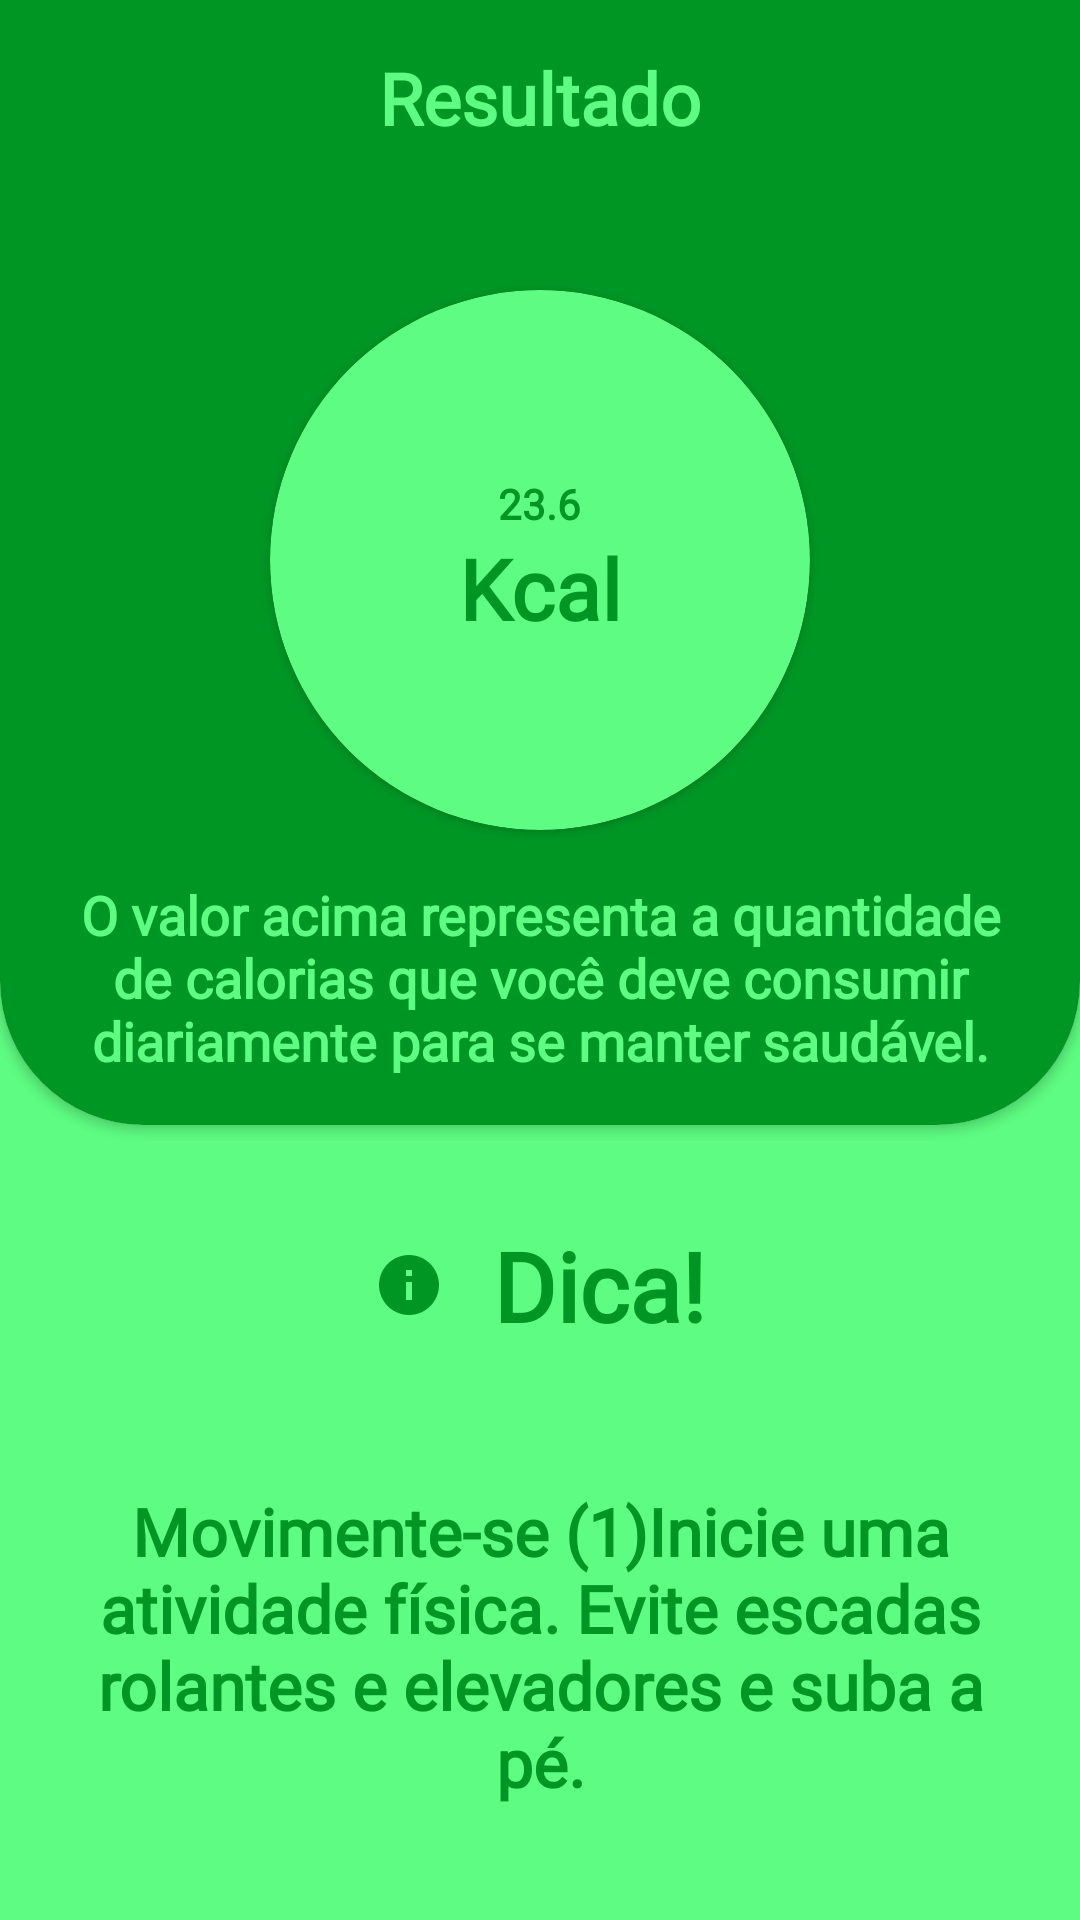

The Android layout XML behind this screen, and the referenced resources:
<!-- AndroidManifest.xml: application theme Theme.ProjectEixo -->
<!-- res/layout/activity_resultado_ncd.xml -->
<?xml version="1.0" encoding="utf-8"?>
<ScrollView
    xmlns:android="http://schemas.android.com/apk/res/android"
    xmlns:app="http://schemas.android.com/apk/res-auto"
    xmlns:tools="http://schemas.android.com/tools"
    android:layout_width="match_parent"
    android:layout_height="match_parent"
    android:fillViewport="true">

    <LinearLayout
        android:layout_width="match_parent"
        android:layout_height="match_parent"
        android:orientation="vertical"
        tools:context=".ui.ResultadoImcActivity"
        android:background="@color/secondaryLightColor">

        <androidx.cardview.widget.CardView
            android:layout_width="match_parent"
            android:layout_height="wrap_content"
            android:layout_marginTop="-48dp"
            app:cardBackgroundColor="@android:color/white"
            app:cardCornerRadius="48dp">

            <LinearLayout
                android:layout_width="match_parent"
                android:layout_height="match_parent"
                android:orientation="vertical"
                android:padding="16dp"
                android:background="@color/secondaryDarkColor">

                <TextView
                    android:layout_width="wrap_content"
                    android:layout_height="wrap_content"
                    android:text="Resultado"
                    android:layout_marginTop="48dp"
                    android:textColor="@color/secondaryLightColor"
                    android:textStyle="bold"
                    android:fontFamily="@font/frijole"
                    android:layout_gravity="center_horizontal"
                    android:textSize="24sp"/>

                <androidx.cardview.widget.CardView
                    android:layout_width="180dp"
                    android:layout_height="180dp"
                    android:layout_gravity="center"
                    android:layout_marginTop="48dp"
                    app:cardBackgroundColor="@color/secondaryLightColor"
                    app:cardCornerRadius="90dp">

                    <LinearLayout
                        android:layout_width="match_parent"
                        android:layout_height="match_parent"
                        android:orientation="vertical"
                        android:gravity="center">

                        <TextView
                            android:id="@+id/text_view_ncd"
                            android:layout_width="wrap_content"
                            android:layout_height="wrap_content"
                            android:text="23.6"
                            android:textColor="@color/secondaryDarkColor"
                            android:textStyle="bold"
                            android:fontFamily="@font/frijole"/>

                        <TextView
                            android:id="@+id/text_view_status"
                            android:layout_width="wrap_content"
                            android:layout_height="wrap_content"
                            android:text="Kcal"
                            android:fontFamily="@font/frijole"
                            android:textAppearance="@style/TextAppearance.AppCompat.Medium"
                            android:textSize="28sp"
                            android:textColor="@color/secondaryDarkColor"
                            android:textStyle="bold"/>

                    </LinearLayout>

                </androidx.cardview.widget.CardView>

                <TextView
                    android:id="@+id/text_view_frase_status"
                    android:layout_width="wrap_content"
                    android:layout_height="wrap_content"
                    android:text="O valor acima representa a quantidade de calorias que você deve consumir diariamente para se manter saudável."
                    android:layout_gravity="center_horizontal"
                    android:textColor="@color/secondaryLightColor"
                    android:fontFamily="@font/frijole"
                    android:textStyle="bold"
                    android:gravity="center"
                    android:layout_marginTop="16dp"
                    android:textAppearance="@style/TextAppearance.AppCompat.Medium"/>

            </LinearLayout>

        </androidx.cardview.widget.CardView>

        <TextView
            android:layout_width="wrap_content"
            android:layout_height="wrap_content"
            android:text="Dica!"
            android:drawableStart="@drawable/ic_baseline_info_24"
            android:drawablePadding="16dp"
            android:layout_marginTop="32dp"
            android:layout_marginBottom="8dp"
            android:textAppearance="@style/TextAppearance.AppCompat.Large"
            android:textColor="@color/secondaryDarkColor"
            android:fontFamily="@font/frijole"
            android:textStyle="bold"
            android:textSize="32sp"
            android:layout_gravity="center"/>

        <TextView
            android:id="@+id/text_view_dica"
            android:layout_width="match_parent"
            android:layout_height="match_parent"
            android:text="Movimente-se (1)Inicie uma atividade física. Evite escadas rolantes e elevadores e suba a pé."
            android:gravity="center"
            android:textAppearance="@style/TextAppearance.AppCompat.Large"
            android:textColor="@color/secondaryDarkColor"
            android:fontFamily="@font/frijole"
            android:textStyle="bold"
            android:padding="16dp"/>

    </LinearLayout>

</ScrollView>
<!-- resources referenced by this layout -->
<resources>
  <color name="secondaryDarkColor">#009624</color>
  <color name="secondaryLightColor">#5efc82</color>
  <!-- drawable ic_baseline_info_24 (drawable) -->
  <vector android:height="24dp" android:tint="#009624"
      android:viewportHeight="24" android:viewportWidth="24"
      android:width="24dp" xmlns:android="http://schemas.android.com/apk/res/android">
      <path android:fillColor="@android:color/white" android:pathData="M12,2C6.48,2 2,6.48 2,12s4.48,10 10,10 10,-4.48 10,-10S17.52,2 12,2zM13,17h-2v-6h2v6zM13,9h-2L11,7h2v2z"/>
  </vector>
  <style name="Theme.ProjectEixo" parent="Theme.MaterialComponents.DayNight.DarkActionBar">
          
          <item name="colorPrimary">@color/primaryColor</item>
          <item name="colorPrimaryVariant">@color/primaryColor</item>
          <item name="colorOnPrimary">@color/primaryDarkColor</item>
          
          <item name="colorSecondary">@color/secondaryColor</item>
          <item name="colorSecondaryVariant">@color/secondaryLightColor</item>
          <item name="colorOnSecondary">@color/secondaryDarkColor</item>
          
          <item name="android:statusBarColor" tools:targetApi="l">?attr/colorPrimaryVariant</item>
          
      </style>
  <color name="primaryColor">#69efad</color>
  <color name="primaryDarkColor">#2bbc7d</color>
  <color name="secondaryColor">#00c853</color>
</resources>
